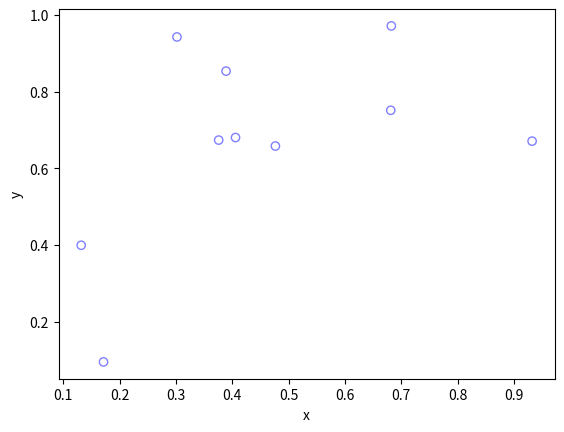

Write Python code to recreate this figure.
# Simulate a binomial point process on a unit square.
# Author: H. Paul Keeler, 2018
# [redacted]
# [redacted]

import numpy as np
import matplotlib.pyplot as plt

plt.close('all');  # close all figures

numbPoints = 10;  # number of points

# Simulate binomial point process
xx = np.random.uniform(0, 1, numbPoints)  # x coordinates of binomial points
yy = np.random.uniform(0, 1, numbPoints)  # y coordinates of binomial points

# Plotting
plt.scatter(xx, yy, edgecolor='b', facecolor='none', alpha=0.5)
plt.xlabel('x')
plt.ylabel('y')
plt.show() 
